Run: headless pygame with SDL's dummy video driver; simulated clock (each Clock.tick advances the game by its frame time, no real sleeping); random seed 0; keys injected as events and as key.get_pressed() state; mouse plan: one left click at the window centre at the start of phase 2, then a move to the lower-right quarter at the start of phase 3.
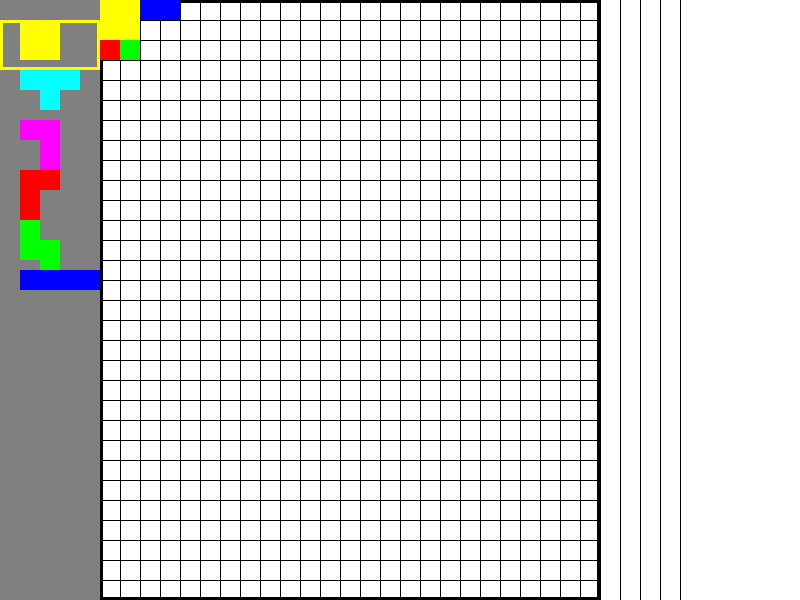
Frame 1 of 4 · flips 1–60 · no input
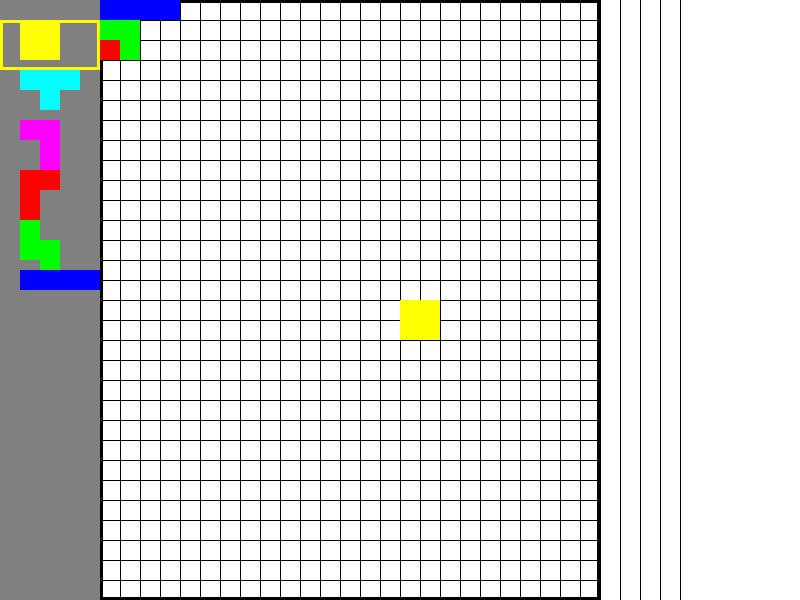
Frame 2 of 4 · flips 61–180 · clicked the window centre · tapped SPACE, RETURN · held RIGHT (→), D
Frame 3 of 4 · flips 181–300 · moved the mouse to the lower-right quarter · held DOWN (↓), S · screen unchanged from frame 2, image omitted
Frame 4 of 4 · flips 301–420 · held LEFT (←), A, UP (↑), W · screen unchanged from frame 3, image omitted

The pygame program that drew these frames:

import sys
import pygame

# ポリオミノの形状を表すクラス
class Polyomino:
    def __init__(self, shape):
        self.shape = shape
        self.center = [0, 0]  # ポリオミノの中心座標
        self.rotation = 0     # ポリオミノの回転角度（0, 90, 180, 270）

    def rotate(self, angle):
        self.rotation = (self.rotation + angle) % 360

    def flip(self):
        self.shape = [[self.shape[j][i] for j in range(len(self.shape))] for i in range(len(self.shape[0]))][::-1]

    def draw(self, surface, color, offset):
        for i in range(len(self.shape)):
            for j in range(len(self.shape[0])):
                if self.shape[i][j] == 1:
                    pygame.draw.rect(surface, color, (offset[0]+j*20, offset[1]+i*20, 20, 20))

    def get_absolute_shape(self):
        shape = []
        for i in range(len(self.shape)):
            for j in range(len(self.shape[0])):
                if self.shape[i][j] == 1:
                    shape.append((self.center[0]+j, self.center[1]+i))
        return shape

# ゲームの初期化
pygame.init()
screen = pygame.display.set_mode((800, 600))
pygame.display.set_caption("Polyomino Puzzle")

# ポリオミノの定義
shapes = [
    [[1, 1], [1, 1]],
    [[1, 1, 1], [0, 1, 0]],
    [[1, 1], [0, 1], [0, 1]],
    [[1, 1], [1, 0], [1, 0]],
    [[1, 0], [1, 1], [0, 1]],
    [[1, 1, 1, 1]]
]
colors = [
    (255, 255, 0),
    (0, 255, 255),
    (255, 0, 255),
    (255, 0, 0),
    (0, 255, 0),
    (0, 0, 255)
]
polyominos = [Polyomino(shape) for shape in shapes]
selected_polyomino = polyominos[0]

# ゲームループ
while True:
    # イベント処理
    for event in pygame.event.get():
        if event.type == pygame.QUIT:
            pygame.quit()
            sys.exit()
        elif event.type == pygame.MOUSEBUTTONDOWN:
            if event.button == 1:
                # ポリオミノを選択
                x, y = event.pos
                if x < 100:
                    i = y // 50
                    if i < len(polyominos):
                        selected_polyomino = polyominos[i]
                # ポリオミノを移動
                else:
                    x, y = event.pos
                    x -= 100
                    x //= 20
                    y //= 20
                    selected_polyomino.center = [x, y]
        elif event.type == pygame.KEYDOWN:
            # ポリオミノを回転
            if event.key == pygame.K_UP:
                selected_polyomino.rotate(-90)
            elif event.key == pygame.K_DOWN:
                selected_polyomino.rotate(90)
            # ポリオミノを反転
            elif event.key == pygame.K_SPACE:
                selected_polyomino.flip()

    # 描画
    screen.fill((255, 255, 255))

    # ポリオミノの選択
    pygame.draw.rect(screen, (128, 128, 128), (0, 0, 100, 600))
    for i, polyomino in enumerate(polyominos):
        polyomino.draw(screen, colors[i], (20, 50*i+20))
    pygame.draw.rect(screen, (255, 255, 0), (0, 50*polyominos.index(selected_polyomino)+20, 100, 50), 3)

    # 盤面
    pygame.draw.rect(screen, (0, 0, 0), (100, 0, 500, 600), 3)
    for i in range(30):
        pygame.draw.line(screen, (0, 0, 0), (100+i*20, 0), (100+i*20, 600))
        pygame.draw.line(screen, (0, 0, 0), (100, i*20), (600, i*20))

    # ポリオミノの配置
    for polyomino in polyominos:
        if polyomino != selected_polyomino:
            for x, y in polyomino.get_absolute_shape():
                if x < 30 and y < 30:
                    pygame.draw.rect(screen, colors[polyominos.index(polyomino)], (100+x*20, y*20, 20, 20))

    # 選択されたポリオミノ
    for x, y in selected_polyomino.get_absolute_shape():
        if x < 30 and y < 30:
            pygame.draw.rect(screen, colors[polyominos.index(selected_polyomino)], (100+x*20, y*20, 20, 20))

    pygame.display.update()


"""
このサンプルコードでは、左側にポリオミノの形状を表示し、クリックでポリオミノを選択、矢印キーで回転、スペースキーで反転します。また、右側の盤面にポリオミノを配置することができます。
配置可能な領域は30x30のグリッドとして表現され、各セルは20x20ピクセルの正方形で表されます。
選択されたポリオミノは、盤面上でマウスをクリックすることで移動することができます。
ポリオミノが盤面外に出た場合は移動ができません。

このコードは、Pygameを使用して実装されています。
Pygameは、Pythonで2Dグラフィックス、音声、および入力を扱うためのライブラリです。
Pygameは、マルチプラットフォームで動作するため、Windows、Mac、Linuxなど、さまざまな環境で実行することができます。

このコードは、ポリオミノパズルゲームの基本的な機能を備えていますが、さらに機能を追加することで、より複雑なパズルゲームを作成することができます。
たとえば、スコア計算、タイマー、難易度レベルの選択、複数のプレイヤー間の競争などが考えられます。
また、AIを実装して、自動的にポリオミノを配置するソルバーを作成することもできます。

"""
